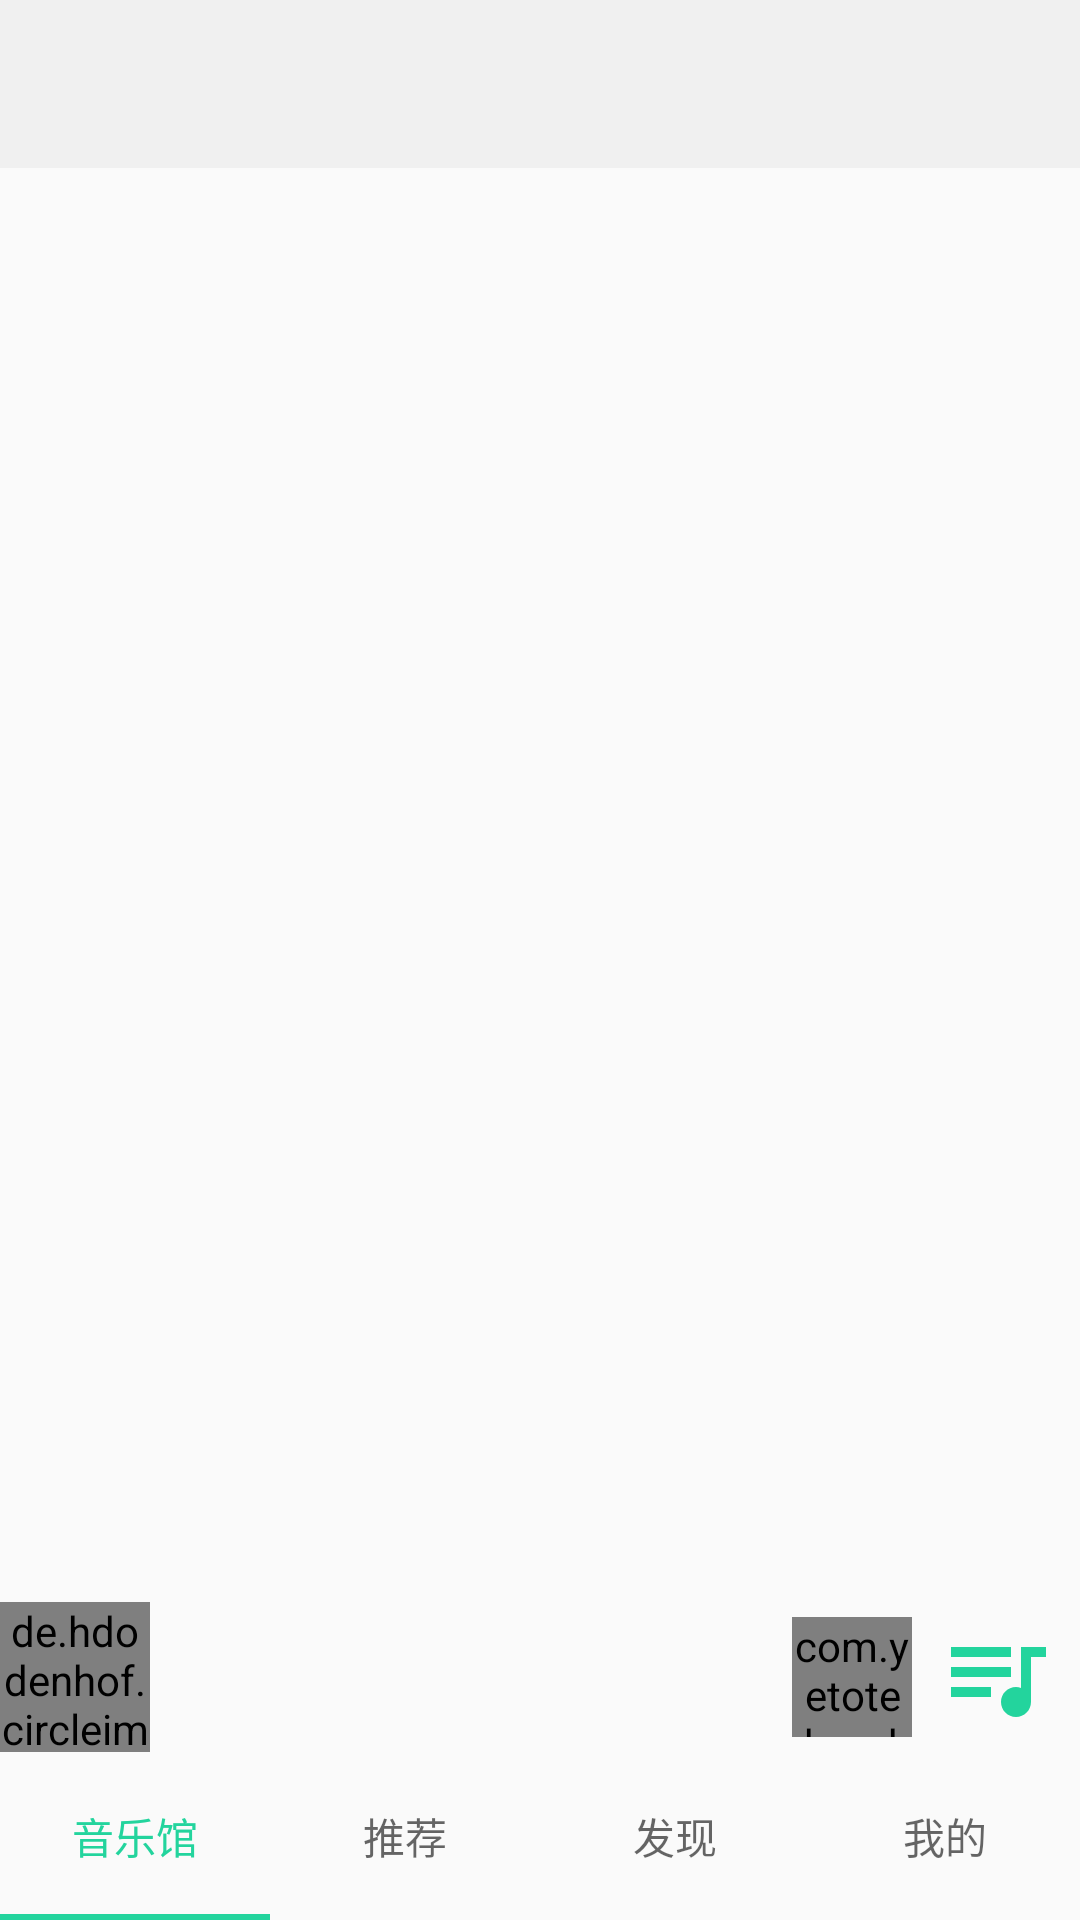

Write the Android layout XML for this screen, with the resource values it uses.
<!-- AndroidManifest.xml: application theme AppTheme -->
<!-- res/layout/activity_main.xml -->
<?xml version="1.0" encoding="utf-8"?>
<androidx.constraintlayout.widget.ConstraintLayout xmlns:android="http://schemas.android.com/apk/res/android"
    xmlns:app="http://schemas.android.com/apk/res-auto"
    xmlns:tools="http://schemas.android.com/tools"
    android:layout_width="match_parent"
    android:layout_height="match_parent"
    tools:context=".MainActivity">

    <androidx.appcompat.widget.Toolbar
        android:id="@+id/main_toolbar"
        android:layout_width="match_parent"
        android:layout_height="?attr/actionBarSize"
        android:background="@color/gray_f0"
        app:layout_constraintEnd_toEndOf="parent"
        app:layout_constraintStart_toStartOf="parent"
        app:layout_constraintTop_toTopOf="parent"
        app:titleTextColor="@color/black" />

    <androidx.viewpager.widget.ViewPager
        android:id="@+id/viewPager"
        android:layout_width="match_parent"
        android:layout_height="0dp"
        app:layout_constraintBottom_toTopOf="@+id/textView"
        app:layout_constraintEnd_toEndOf="parent"
        app:layout_constraintStart_toStartOf="parent"
        app:layout_constraintTop_toBottomOf="@+id/main_toolbar" />

    <de.hdodenhof.circleimageview.CircleImageView
        android:id="@+id/main_music_playing_icon"
        android:layout_width="50dp"
        android:layout_height="50dp"
        android:src="@drawable/ic_launcher_background"
        app:layout_constraintBottom_toTopOf="@+id/tabLayout"
        app:layout_constraintStart_toStartOf="@+id/viewPager" />

    <TextView
        android:id="@+id/textView"
        android:layout_width="0dp"
        android:layout_height="0dp"
        app:layout_constraintBottom_toBottomOf="@+id/main_music_playing_icon"
        app:layout_constraintEnd_toStartOf="@+id/main_musicProgress_btn"
        app:layout_constraintStart_toEndOf="@+id/main_music_playing_icon"
        app:layout_constraintTop_toTopOf="@+id/main_music_playing_icon" />

    <com.yetote.bamboomusic.myview.MusicProgressButton
        android:id="@+id/main_musicProgress_btn"
        android:layout_width="40dp"
        android:layout_height="40dp"
        android:layout_marginEnd="8dp"
        app:layout_constraintBottom_toBottomOf="@+id/textView"
        app:layout_constraintEnd_toStartOf="@+id/main_musicQueue_ImageView"
        app:layout_constraintTop_toTopOf="@+id/textView"
        app:playState="state_progress"
        app:totalProgress="200" />

    <ImageView
        android:id="@+id/main_musicQueue_ImageView"
        android:layout_width="40dp"
        android:layout_height="40dp"
        android:layout_marginEnd="8dp"
        android:background="@drawable/my_music_queue"
        app:layout_constraintBottom_toBottomOf="@+id/main_musicProgress_btn"
        app:layout_constraintEnd_toEndOf="@+id/tabLayout"
        app:layout_constraintTop_toTopOf="@+id/main_musicProgress_btn" />

    <com.google.android.material.tabs.TabLayout
        android:id="@+id/tabLayout"
        android:layout_width="0dp"
        android:layout_height="?attr/actionBarSize"
        app:layout_constraintBottom_toBottomOf="parent"
        app:layout_constraintEnd_toEndOf="parent"
        app:layout_constraintHorizontal_bias="0.0"
        app:layout_constraintStart_toStartOf="parent"
        app:tabIndicatorColor="@color/lightgreen"
        app:tabSelectedTextColor="@color/lightgreen">

        <com.google.android.material.tabs.TabItem
            android:id="@+id/main_music_lib_tabItem"
            android:layout_width="wrap_content"
            android:layout_height="wrap_content"
            android:text="@string/music_lib" />

        <com.google.android.material.tabs.TabItem
            android:id="@+id/main_recommend_tabItem"
            android:layout_width="wrap_content"
            android:layout_height="wrap_content"
            android:text="@string/recommend" />

        <com.google.android.material.tabs.TabItem
            android:id="@+id/main_found_tabItem"
            android:layout_width="wrap_content"
            android:layout_height="wrap_content"
            android:text="@string/found" />

        <com.google.android.material.tabs.TabItem
            android:id="@+id/main_mine_tabItem"
            android:layout_width="wrap_content"
            android:layout_height="wrap_content"
            android:text="@string/mine" />
    </com.google.android.material.tabs.TabLayout>

</androidx.constraintlayout.widget.ConstraintLayout>
<!-- resources referenced by this layout -->
<resources>
  <color name="black">#000000</color>
  <color name="gray_f0">#F0F0F0</color>
  <color name="lightgreen">#23D49D</color>
  <!-- drawable my_music_queue (drawable) -->
  <vector android:height="24dp" android:tint="#90EE90"
      android:viewportHeight="24.0" android:viewportWidth="24.0"
      android:width="24dp" xmlns:android="http://schemas.android.com/apk/res/android">
      <path android:fillColor="#FF000000" android:pathData="M15,6L3,6v2h12L15,6zM15,10L3,10v2h12v-2zM3,16h8v-2L3,14v2zM17,6v8.18c-0.31,-0.11 -0.65,-0.18 -1,-0.18 -1.66,0 -3,1.34 -3,3s1.34,3 3,3 3,-1.34 3,-3L19,8h3L22,6h-5z"/>
  </vector>
  <string name="found">发现</string>
  <string name="mine">我的</string>
  <string name="music_lib">音乐馆</string>
  <string name="recommend">推荐</string>
  <style name="AppTheme" parent="Theme.AppCompat.Light.NoActionBar">
          
          <item name="colorPrimary">@color/colorPrimary</item>
          <item name="colorPrimaryDark">@color/colorPrimaryDark</item>
          <item name="colorAccent">@color/colorAccent</item>
      </style>
  <color name="colorPrimary">#ECECEC</color>
  <color name="colorPrimaryDark">#ECECEC</color>
  <color name="colorAccent">#ECECEC</color>
</resources>
